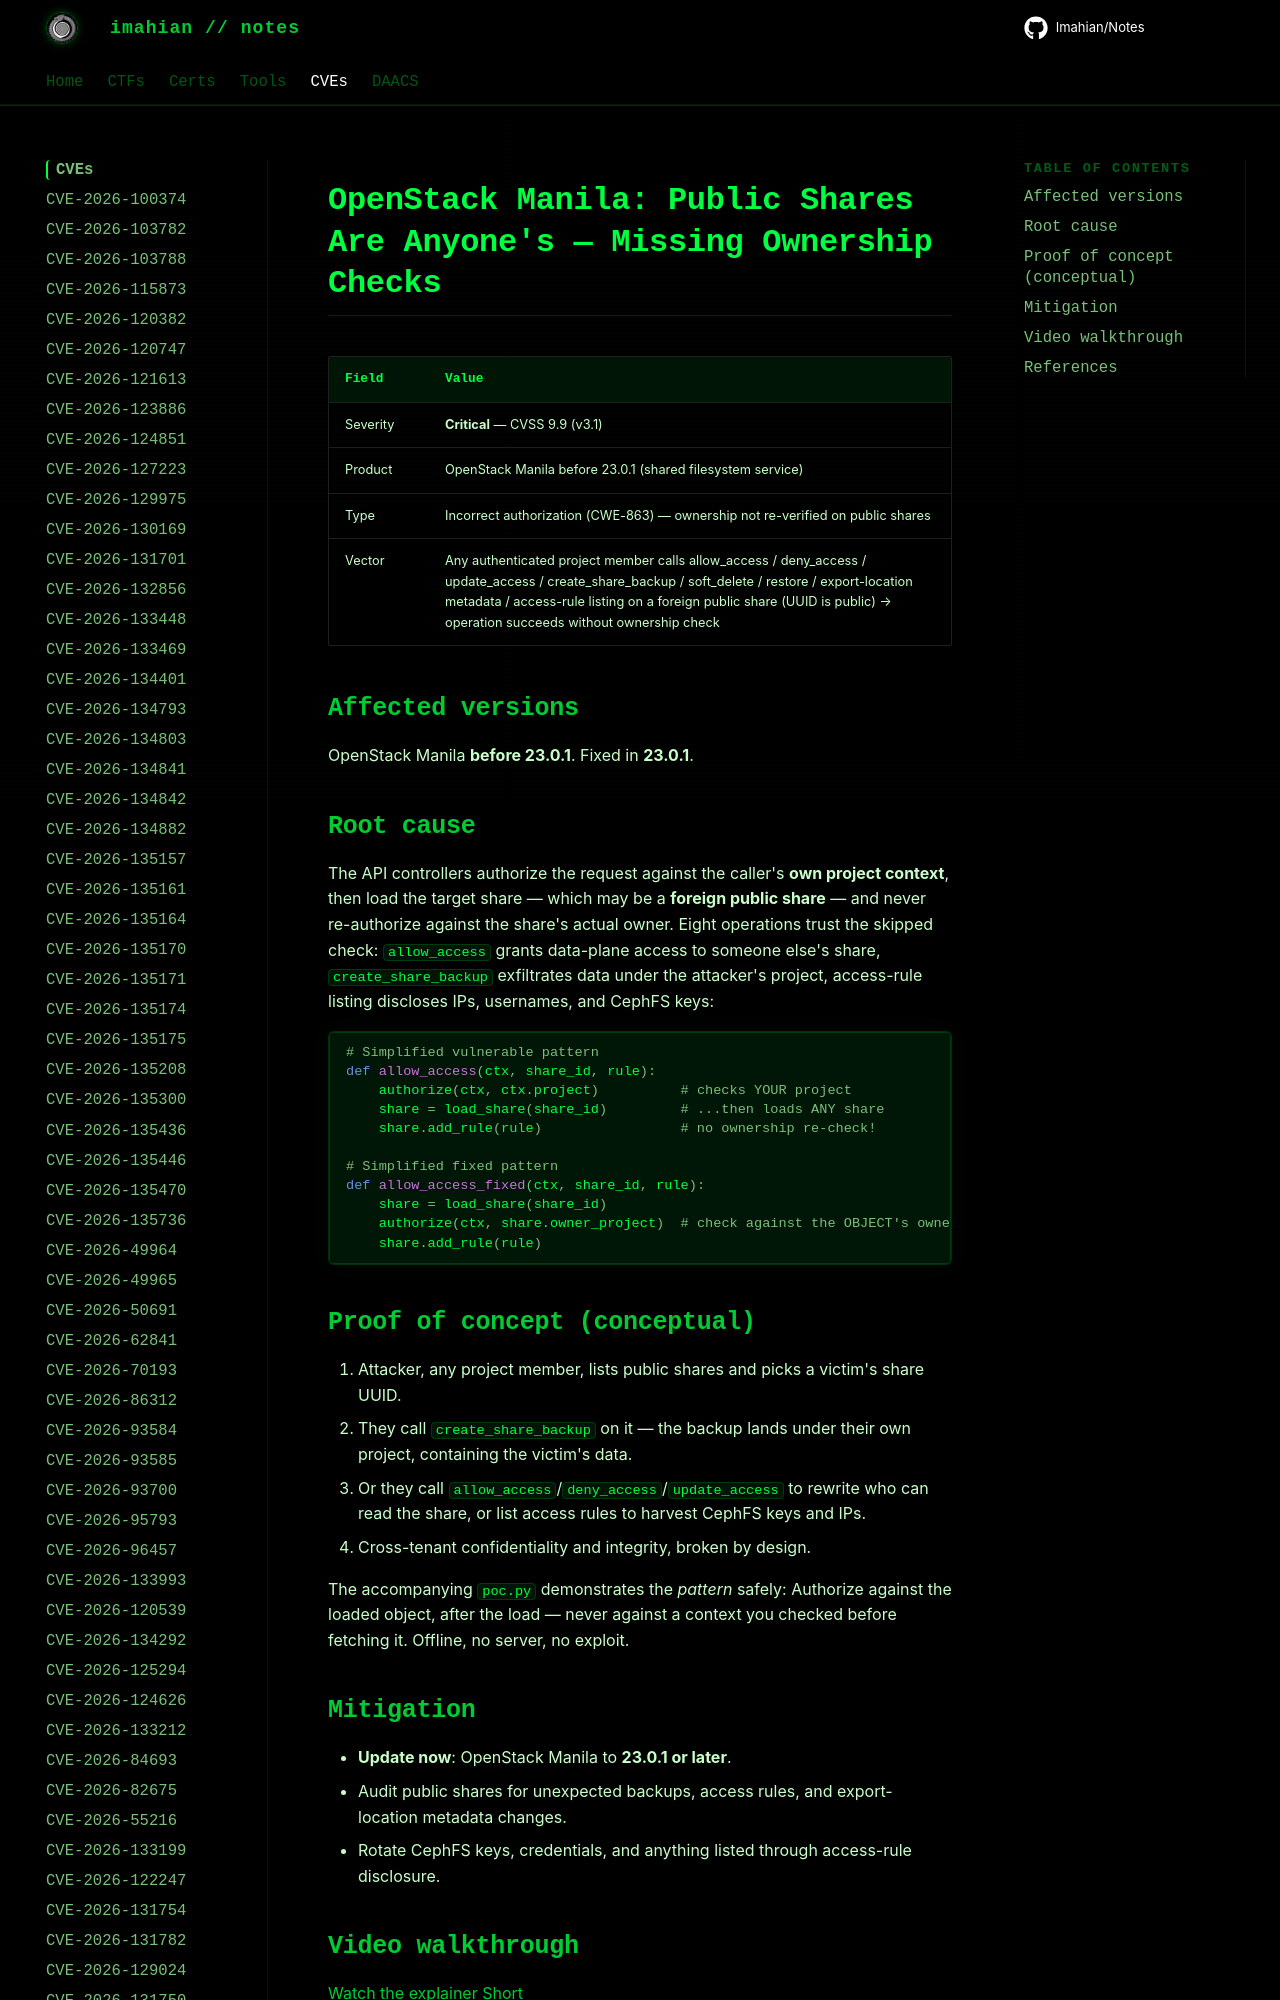

repository: Imahian/Notes · page: CVEs/CVE-2026-71195/index.html · generator: mkdocs

# OpenStack Manila: Public Shares Are Anyone's — Missing Ownership Checks

| Field | Value |
|---|---|
| Severity | **Critical** — CVSS 9.9 (v3.1) |
| Product | OpenStack Manila before 23.0.1 (shared filesystem service) |
| Type | Incorrect aut
